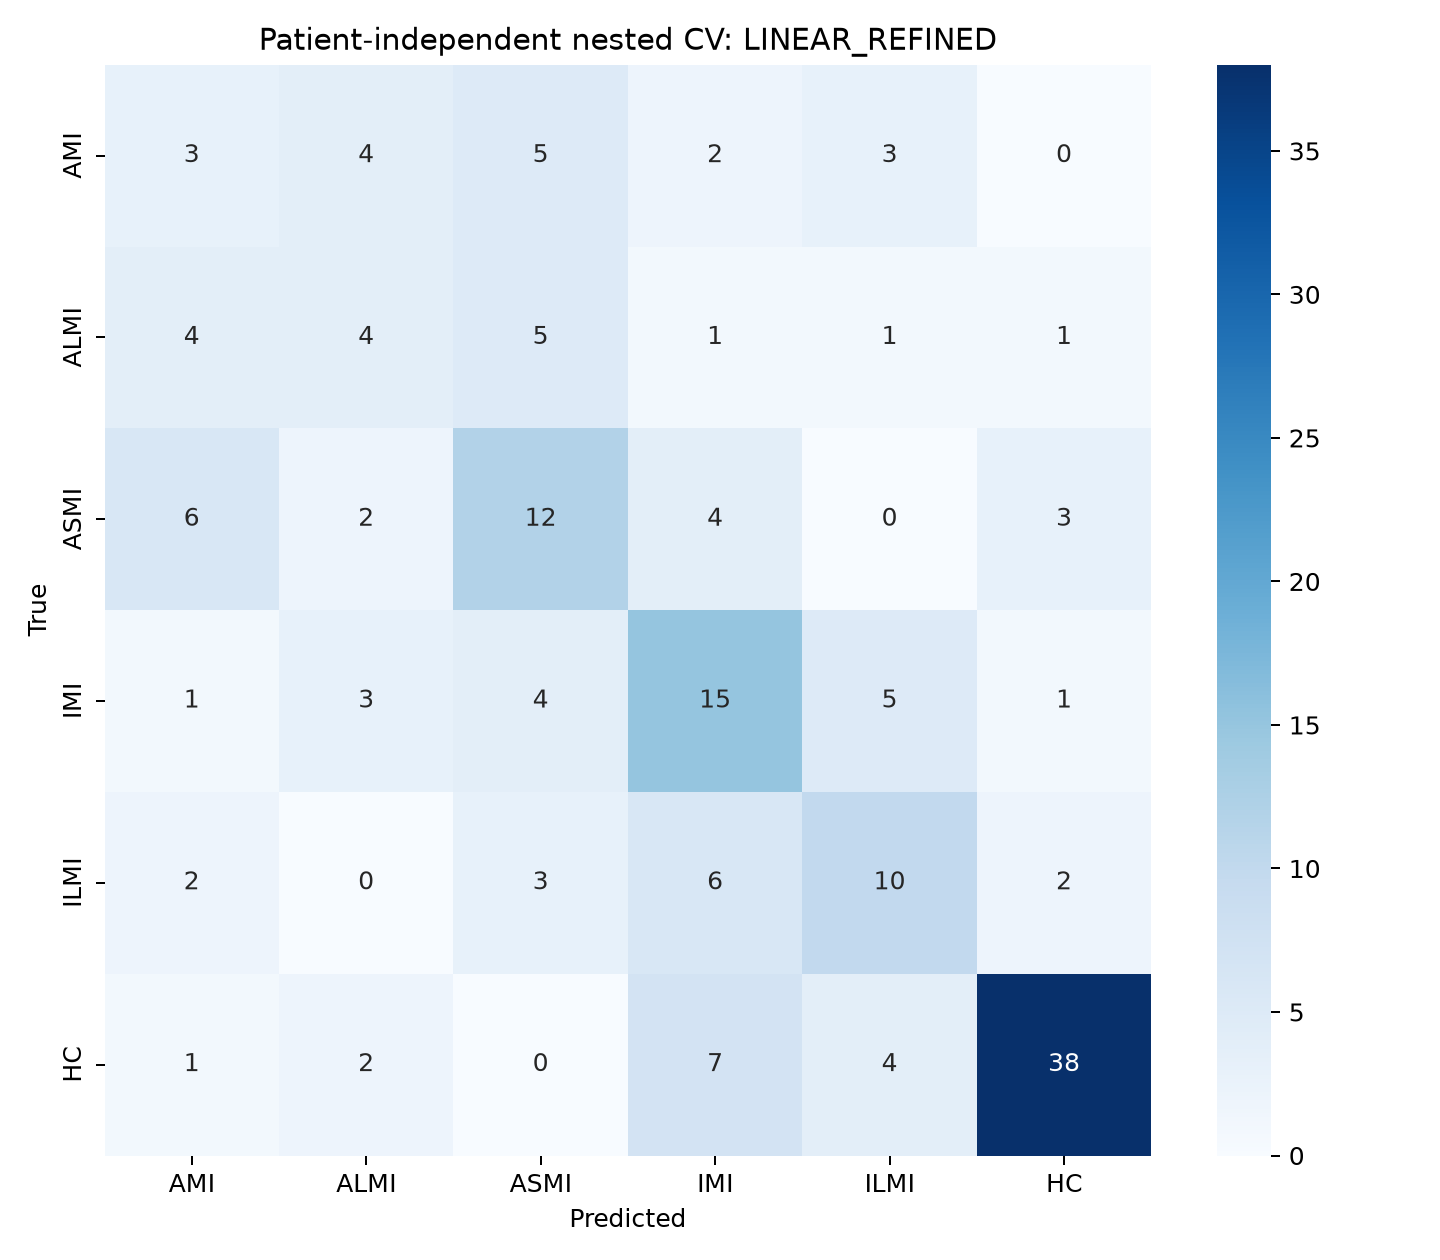

Data behind this chart, as committed beside it:
, AMI, ALMI, ASMI, IMI, ILMI, HC
AMI, 3, 4, 5, 2, 3, 0
ALMI, 4, 4, 5, 1, 1, 1
ASMI, 6, 2, 12, 4, 0, 3
IMI, 1, 3, 4, 15, 5, 1
ILMI, 2, 0, 3, 6, 10, 2
HC, 1, 2, 0, 7, 4, 38
